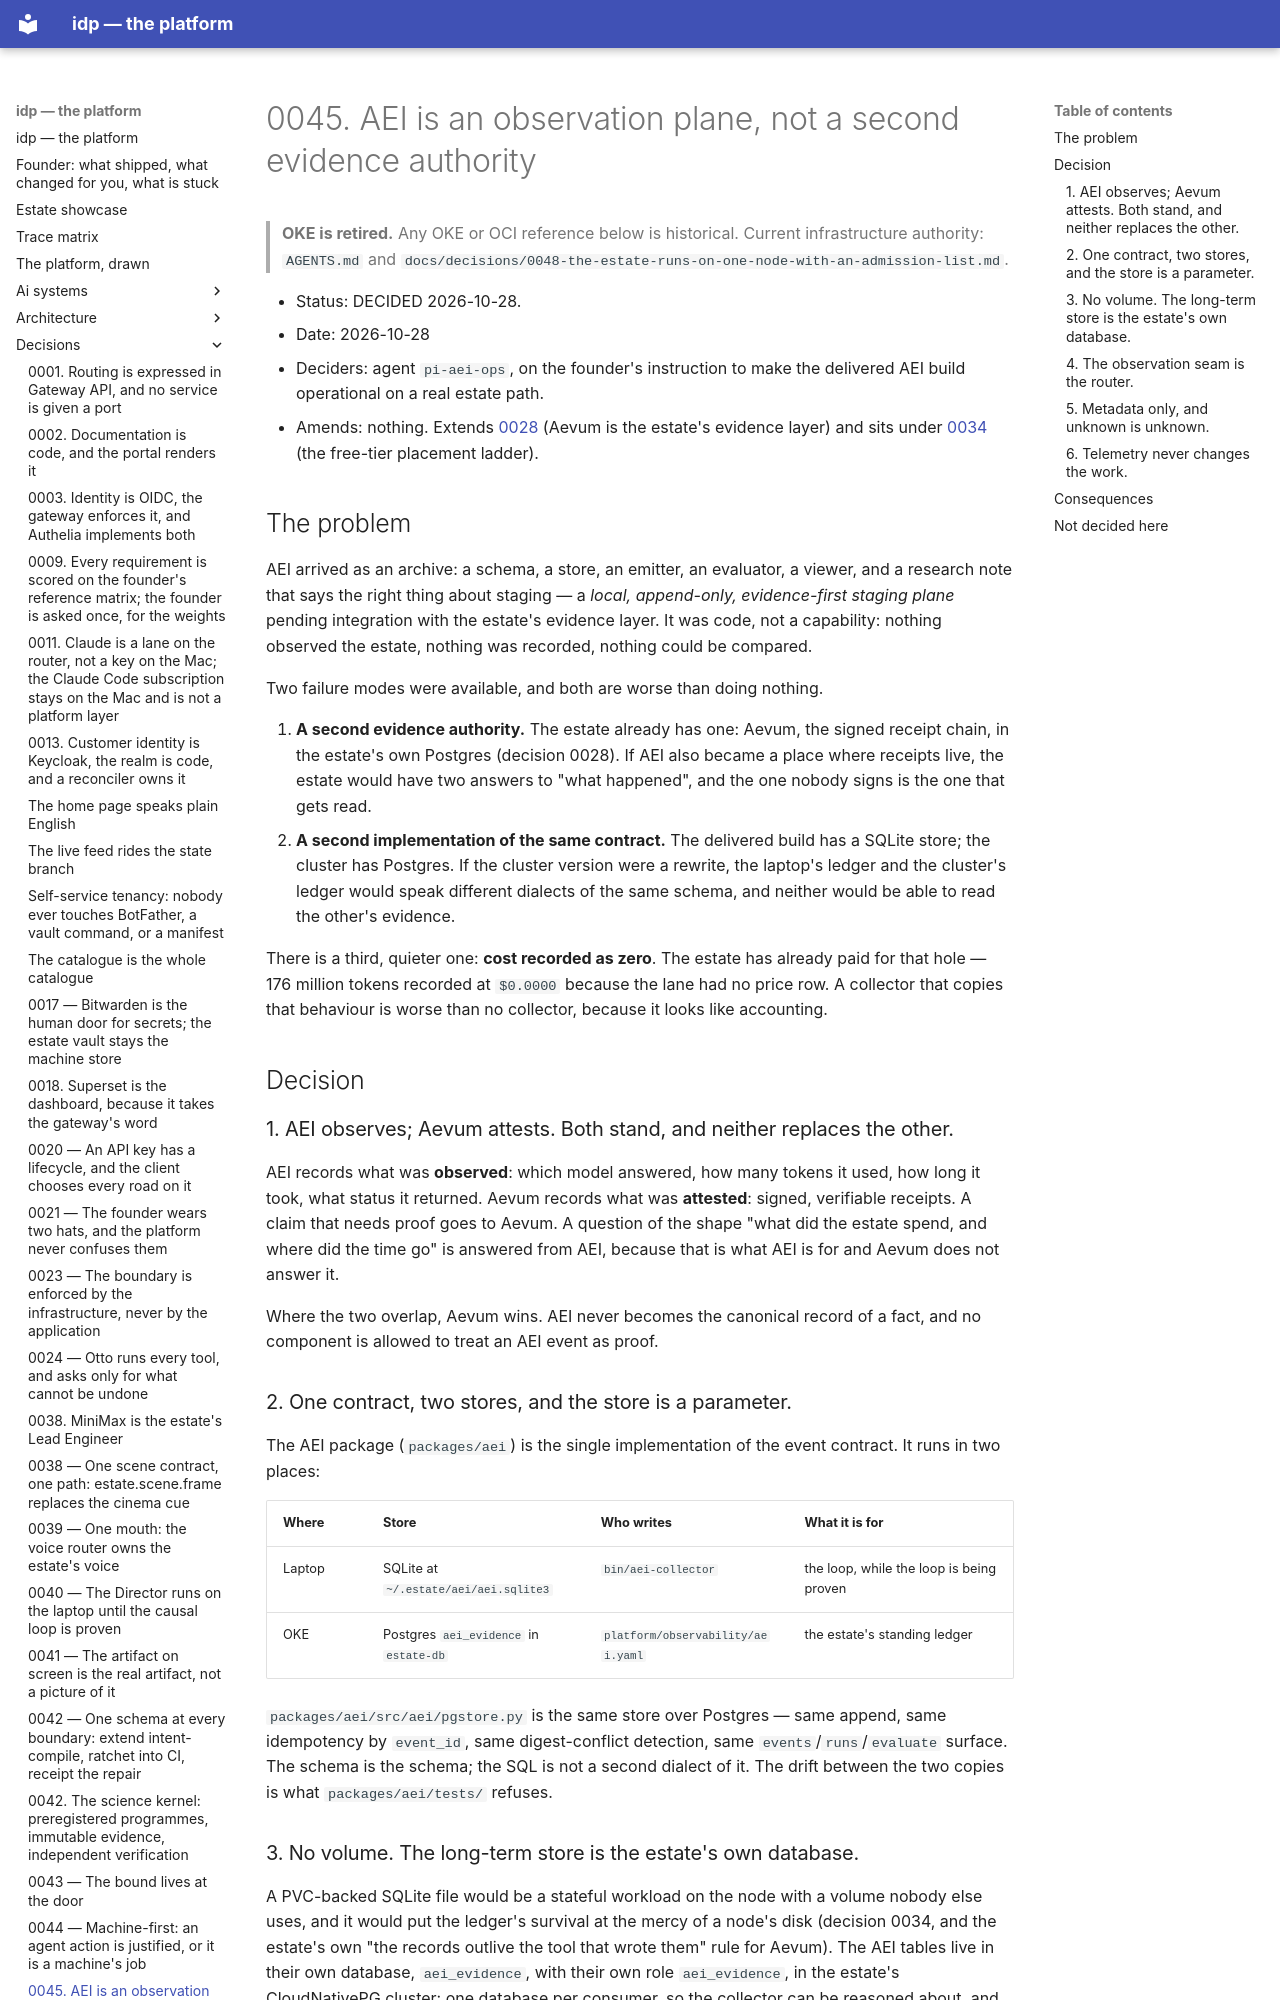

repository: chidionyema/idp · page: decisions/0045-aei-is-an-observation-plane-not-a-second-evidence-authority/index.html · generator: mkdocs

# 0045. AEI is an observation plane, not a second evidence authority

> **OKE is retired.** Any OKE or OCI reference below is historical. Current infrastructure authority: `AGENTS.md` and `docs/decisions/0048-the-estate-runs-on-one-node-with-an-admission-list.md`.

- Status: DECIDED 2026-10-28.
- Date: 2026-10-28
- Deciders: agent `pi-aei-ops`, on the founder's instruction to make the delivered AEI build
  operational on a real estate path.
- Amends: nothing. Extends [0028](0028-aevum-replaces-popdd-as-the-evidence-layer.md) (Aevum
  is the estate's evidence layer) and sits under
  [0034](0034-workloads-are-placed-by-the-free-tier-not-by-the-cluster.md) (the free-tier
  placement ladder).

## The problem

AEI arrived as an archive: a schema, a store, an emitter, an evaluator, a viewer, and a
research note that says the right thing about staging — a *local, append-only, evidence-first
staging plane* pending integration with the estate's evidence layer. It was code, not a
capability: nothing observed the estate, nothing was recorded, nothing could be compared.

Two failure modes were available, and both are worse than doing nothing.

1. **A second evidence authority.** The estate already has one: Aevum, the signed receipt
   chain, in the estate's own Postgres (decision 0028). If AEI also became a place where
   receipts live, the estate would have two answers to "what happened", and the one nobody
   signs is the one that gets read.
2. **A second implementation of the same contract.** The delivered build has a SQLite store;
   the cluster has Postgres. If the cluster version were a rewrite, the laptop's ledger and the
   cluster's ledger would speak different dialects of the same schema, and neither would be
   able to read the other's evidence.

There is a third, quieter one: **cost recorded as zero**. The estate has already paid for
that hole — 176 million tokens recorded at `$0.0000` because the lane had no price row. A
collector that copies that behaviour is worse than no collector, because it looks like
accounting.

## Decision

### 1. AEI observes; Aevum attests. Both stand, and neither replaces the other.

AEI records what was **observed**: which model answered, how many tokens it used, how long it
took, what status it returned. Aevum records what was **attested**: signed, verifiable
receipts. A claim that needs proof goes to Aevum. A question of the shape "what did the estate
spend, and where did the time go" is answered from AEI, because that is what AEI is for and
Aevum does not answer it.

Where the two overlap, Aevum wins. AEI never becomes the canonical record of a fact, and no
component is allowed to treat an AEI event as proof.
